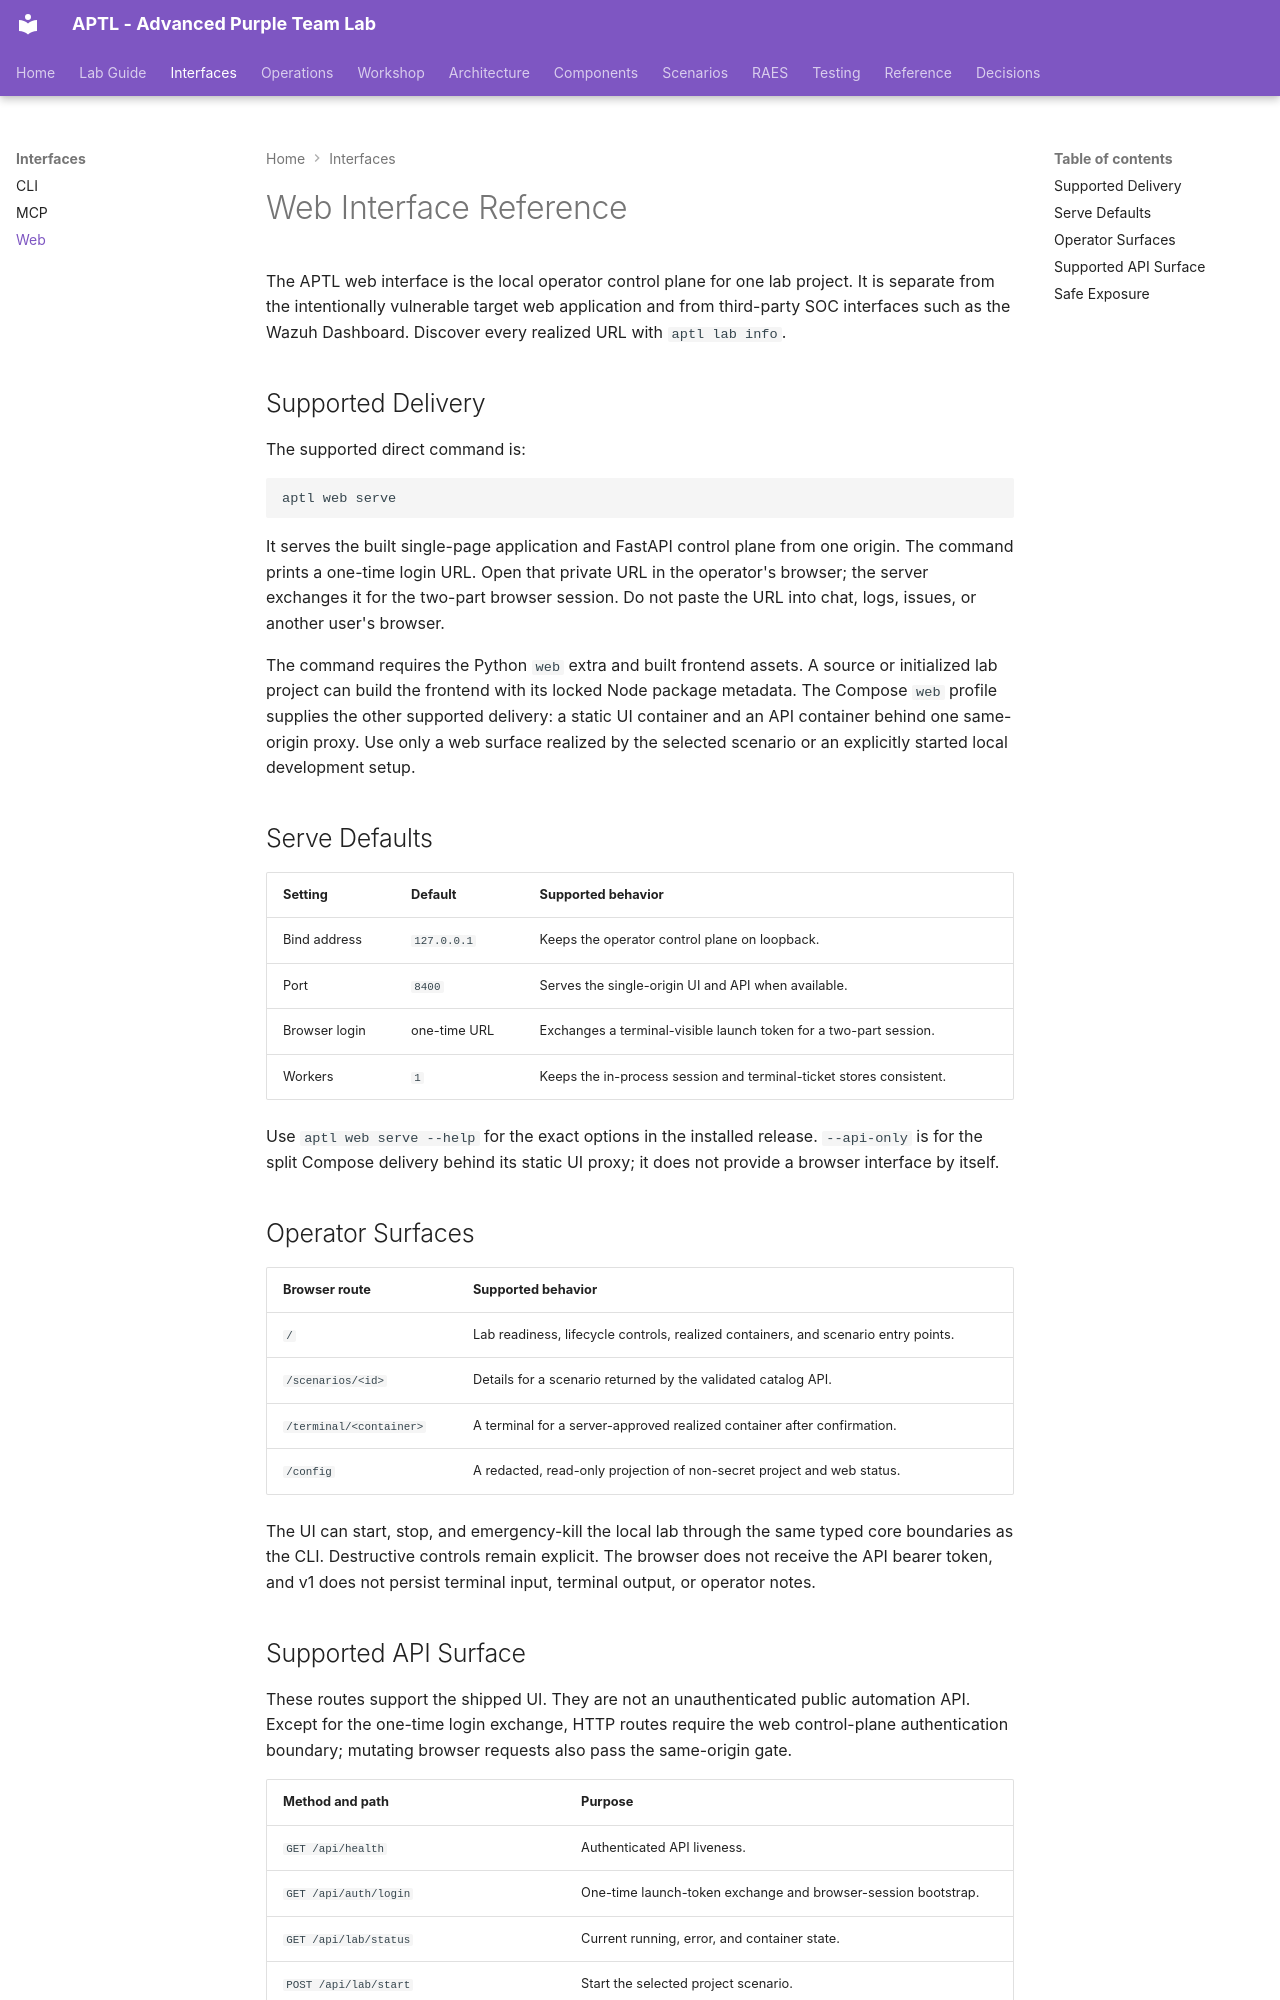

repository: Brad-Edwards/aptl · page: reference/web/index.html · generator: mkdocs

# Web Interface Reference

The APTL web interface is the local operator control plane for one lab project.
It is separate from the intentionally vulnerable target web application and
from third-party SOC interfaces such as the Wazuh Dashboard. Discover every
realized URL with `aptl lab info`.

## Supported Delivery

The supported direct command is:

```shell
aptl web serve
```

It serves the built single-page application and FastAPI control plane from one
origin. The command prints a one-time login URL. Open that private URL in the
operator's browser; the server exchanges it for the two-part browser session.
Do not paste the URL into chat, logs, issues, or another user's browser.

The command requires the Python `web` extra and built frontend assets. A source
or initialized lab project can build the frontend with its locked Node package
metadata. The Compose `web` profile supplies the other supported delivery: a
static UI container and an API container behind one same-origin proxy. Use only
a web surface realized by the selected scenario or an explicitly started local
development setup.

## Serve Defaults

| Setting | Default | Supported behavior |
| --- | --- | --- |
| Bind address | `127.0.0.1` | Keeps the operator control plane on loopback. |
| Port | `8400` | Serves the single-origin UI and API when available. |
| Browser login | one-time URL | Exchanges a terminal-visible launch token for a two-part session. |
| Workers | `1` | Keeps the in-process session and terminal-ticket stores consistent. |

Use `aptl web serve --help` for the exact options in the installed release.
`--api-only` is for the split Compose delivery behind its static UI proxy; it
does not provide a browser interface by itself.

## Operator Surfaces

| Browser route | Supported behavior |
| --- | --- |
| `/` | Lab readiness, lifecycle controls, realized containers, and scenario entry points. |
| `/scenarios/<id>` | Details for a scenario returned by the validated catalog API. |
| `/terminal/<container>` | A terminal for a server-approved realized container after confirmation. |
| `/config` | A redacted, read-only projection of non-secret project and web status. |

The UI can start, stop, and emergency-kill the local lab through the same typed
core boundaries as the CLI. Destructive controls remain explicit. The browser
does not receive the API bearer token, and v1 does not persist terminal input,
terminal output, or operator notes.
